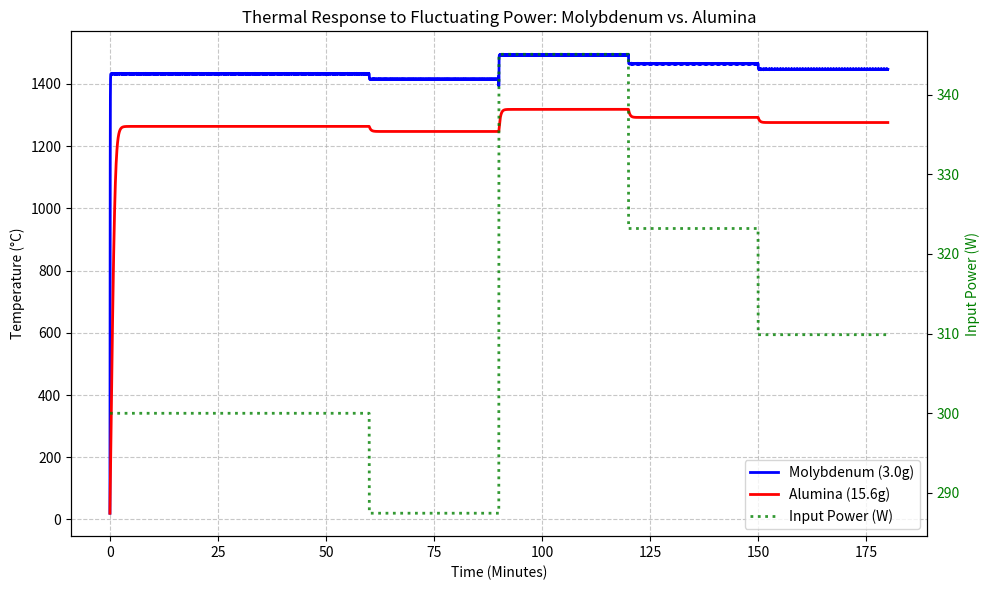

Generate this figure with matplotlib:
import numpy as np
import matplotlib.pyplot as plt
from scipy.integrate import solve_ivp

# --- Global Constants ---
SIGMA = 5.6703e-8  # W/(m^2 K^4)
T_ROOM = 293.15    # K

# --- Material Parameters ---
# Molybdenum (3.0g)
m_mo, A_mo, cp_mo, eps_mo = 0.003, 0.0025, 330.0, 0.25
# Alumina (15.6g)
m_al, A_al, cp_al, eps_al = 0.0156, 0.0019, 1100.0, 0.5

# --- Power Profile Definition ---
np.random.seed(42) # Set seed for reproducible power steps

# Phase durations (seconds):
# 0 to 60 mins: 300W (Reach steady state)
# 60 to 180 mins: Random 30-minute intervals between 250W and 350W
time_intervals = [3600, 5400, 7200, 9000, 10800]
power_levels = [300.0] + [np.random.uniform(250, 350) for _ in range(4)]

def get_power(t):
    for i, t_end in enumerate(time_intervals):
        if t < t_end:
            return power_levels[i]
    return power_levels[-1]

# --- Differential Equations ---
def mo_deriv(t, T):
    P_rad = eps_mo * SIGMA * A_mo * (T[0]**4 - T_ROOM**4)
    dTdt = (get_power(t) - P_rad) / (m_mo * cp_mo)
    return [dTdt]

def al_deriv(t, T):
    P_rad = eps_al * SIGMA * A_al * (T[0]**4 - T_ROOM**4)
    dTdt = (get_power(t) - P_rad) / (m_al * cp_al)
    return [dTdt]

# --- Numerical Integration ---
t_total = time_intervals[-1]
t_eval = np.linspace(0, t_total, 5000)

# max_step=5.0 ensures the solver doesn't step over the discrete power changes
sol_mo = solve_ivp(mo_deriv, [0, t_total], [T_ROOM], t_eval=t_eval, max_step=5.0)
sol_al = solve_ivp(al_deriv, [0, t_total], [T_ROOM], t_eval=t_eval, max_step=5.0)

# Convert outputs for plotting
T_mo_C = sol_mo.y[0] - 273.15
T_al_C = sol_al.y[0] - 273.15
time_mins = t_eval / 60.0
power_vals = [get_power(t) for t in t_eval]

# --- Plotting ---
fig, ax1 = plt.subplots(figsize=(10, 6))

# Plot Temperatures on primary Y-axis
ax1.plot(time_mins, T_mo_C, label='Molybdenum (3.0g)', color='blue', linewidth=2)
ax1.plot(time_mins, T_al_C, label='Alumina (15.6g)', color='red', linewidth=2)
ax1.set_xlabel('Time (Minutes)')
ax1.set_ylabel('Temperature (°C)', color='black')
ax1.tick_params(axis='y', labelcolor='black')
ax1.grid(True, which='both', linestyle='--', alpha=0.7)

# Plot Input Power on secondary Y-axis
ax2 = ax1.twinx()
ax2.plot(time_mins, power_vals, label='Input Power (W)', color='green', linestyle=':', alpha=0.8, linewidth=2)
ax2.set_ylabel('Input Power (W)', color='green')
ax2.tick_params(axis='y', labelcolor='green')

# Aggregate legends from both axes
lines_1, labels_1 = ax1.get_legend_handles_labels()
lines_2, labels_2 = ax2.get_legend_handles_labels()
ax1.legend(lines_1 + lines_2, labels_1 + labels_2, loc='lower right')

plt.title('Thermal Response to Fluctuating Power: Molybdenum vs. Alumina')
fig.tight_layout()
plt.show()
